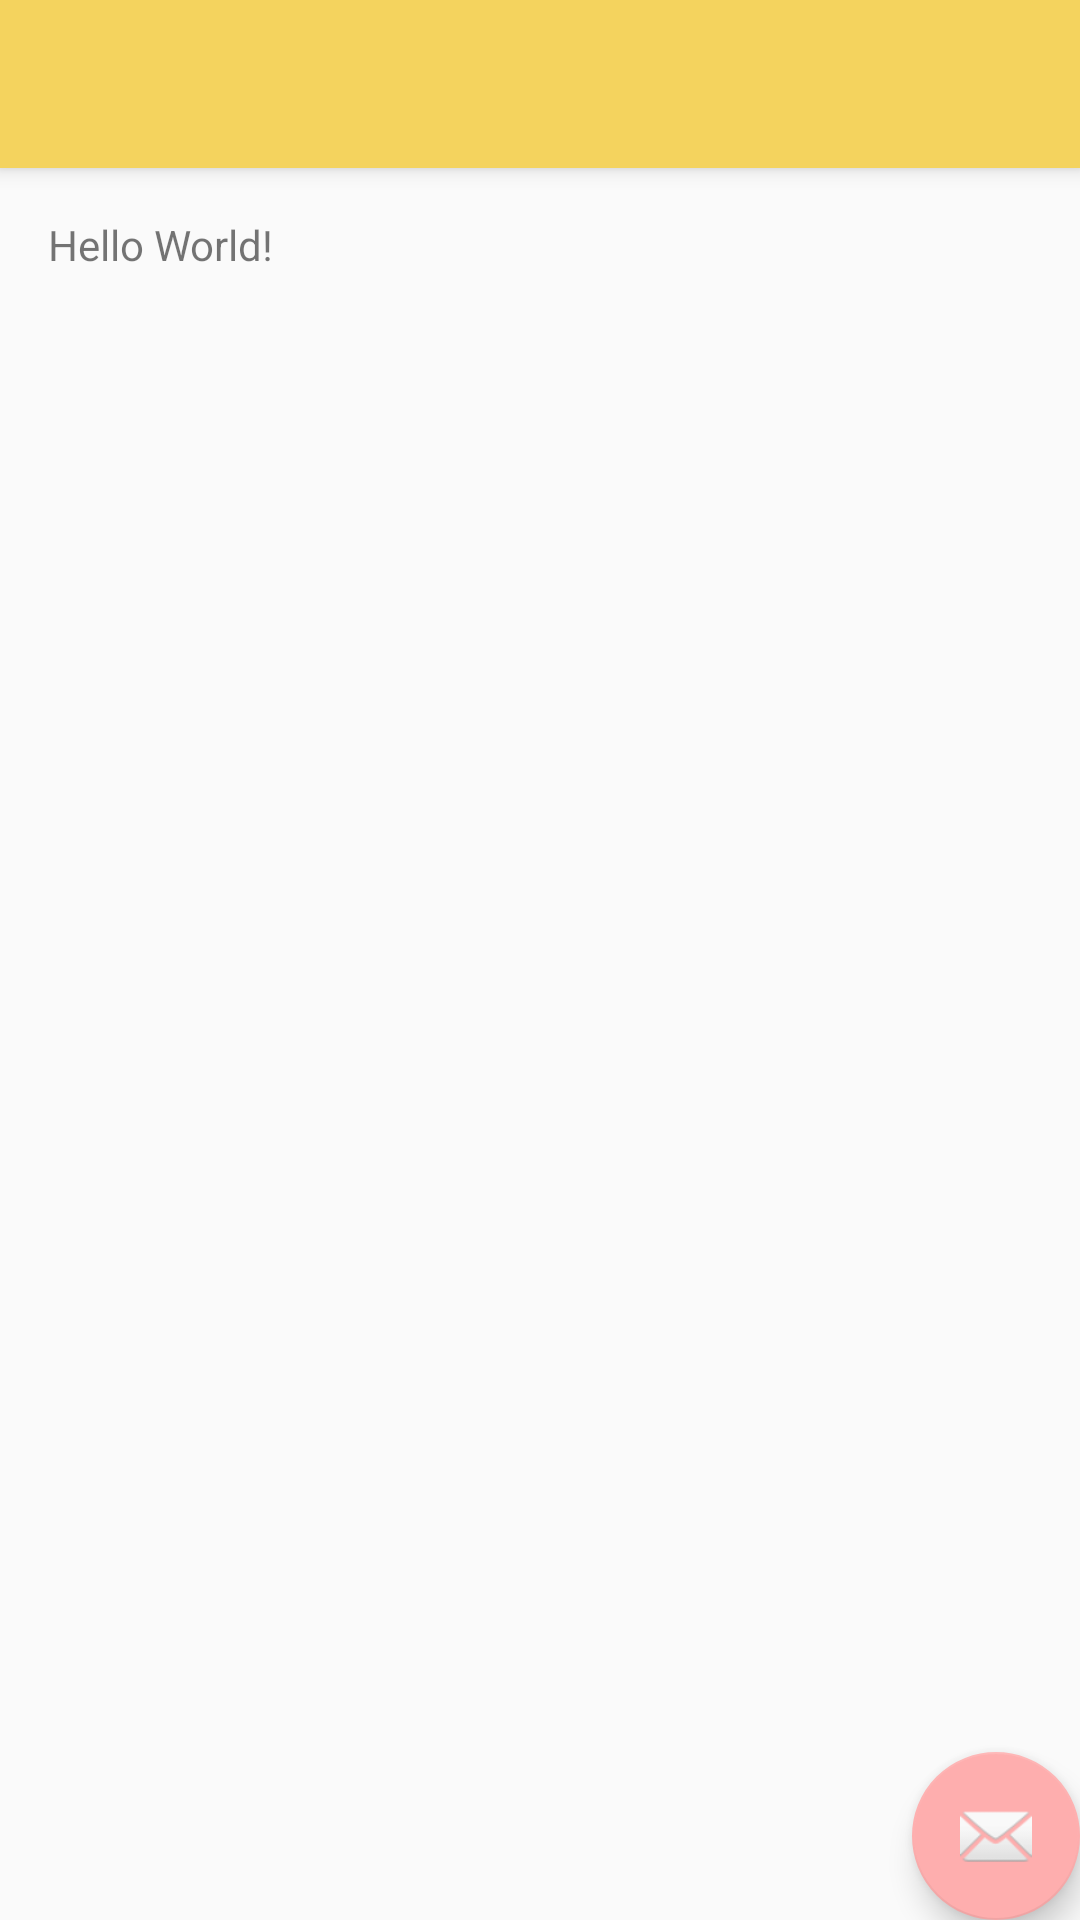

Here is an Android app screen rendered from its layout file. Give the layout XML and the strings, colors and styles it references.
<!-- AndroidManifest.xml: application theme AppTheme -->
<!-- res/layout/activity_home_list.xml -->
<?xml version="1.0" encoding="utf-8"?>
<android.support.design.widget.CoordinatorLayout xmlns:android="http://schemas.android.com/apk/res/android"
    xmlns:app="http://schemas.android.com/apk/res-auto"
    xmlns:tools="http://schemas.android.com/tools"
    android:layout_width="match_parent"
    android:layout_height="match_parent"
    android:fitsSystemWindows="true"
    tools:context="club.glamajestic.healthtrack.homeList">

    <android.support.design.widget.AppBarLayout
        android:layout_width="match_parent"
        android:layout_height="wrap_content"
        android:theme="@style/AppTheme.AppBarOverlay">

        <android.support.v7.widget.Toolbar
            android:id="@+id/toolbar"
            android:layout_width="match_parent"
            android:layout_height="?attr/actionBarSize"
            android:background="?attr/colorPrimary"
            app:popupTheme="@style/AppTheme.PopupOverlay" />

    </android.support.design.widget.AppBarLayout>

    <include layout="@layout/content_home_list" />

    <android.support.design.widget.FloatingActionButton
        android:id="@+id/fab"
        android:layout_width="wrap_content"
        android:layout_height="wrap_content"
        android:layout_gravity="bottom|end"
        android:layout_margin="@dimen/fab_margin"
        android:src="@android:drawable/ic_dialog_email" />

</android.support.design.widget.CoordinatorLayout>
<!-- res/layout/content_home_list.xml (included above) -->
<?xml version="1.0" encoding="utf-8"?>
<RelativeLayout xmlns:android="http://schemas.android.com/apk/res/android"
    xmlns:app="http://schemas.android.com/apk/res-auto"
    xmlns:tools="http://schemas.android.com/tools"
    android:layout_width="match_parent"
    android:layout_height="match_parent"
    android:paddingBottom="@dimen/activity_vertical_margin"
    android:paddingLeft="@dimen/activity_horizontal_margin"
    android:paddingRight="@dimen/activity_horizontal_margin"
    android:paddingTop="@dimen/activity_vertical_margin"
    app:layout_behavior="@string/appbar_scrolling_view_behavior"
    tools:context="club.glamajestic.healthtrack.homeList"
    tools:showIn="@layout/activity_home_list">

    <TextView
        android:layout_width="wrap_content"
        android:layout_height="wrap_content"
        android:text="Hello World!" />
</RelativeLayout>
<!-- resources referenced by this layout -->
<resources>
  <dimen name="activity_horizontal_margin">16dp</dimen>
  <dimen name="activity_vertical_margin">16dp</dimen>
  <style name="AppTheme.AppBarOverlay" parent="ThemeOverlay.AppCompat.Dark.ActionBar" />
  <style name="AppTheme.PopupOverlay" parent="ThemeOverlay.AppCompat.Light" />
  <style name="AppTheme" parent="Theme.AppCompat.Light.NoActionBar">
          
          <item name="colorPrimary">@color/colorPrimary</item>
          <item name="colorPrimaryDark">@color/colorPrimaryDark</item>
          <item name="colorAccent">@color/colorAccent</item>
          <item name="android:windowNoTitle">true</item>
          <item name="android:windowContentOverlay">@null</item>
      </style>
  <color name="colorPrimary">#f4d35e</color>
  <color name="colorPrimaryDark">#f4c45e</color>
  <color name="colorAccent">#feaeae</color>
</resources>
